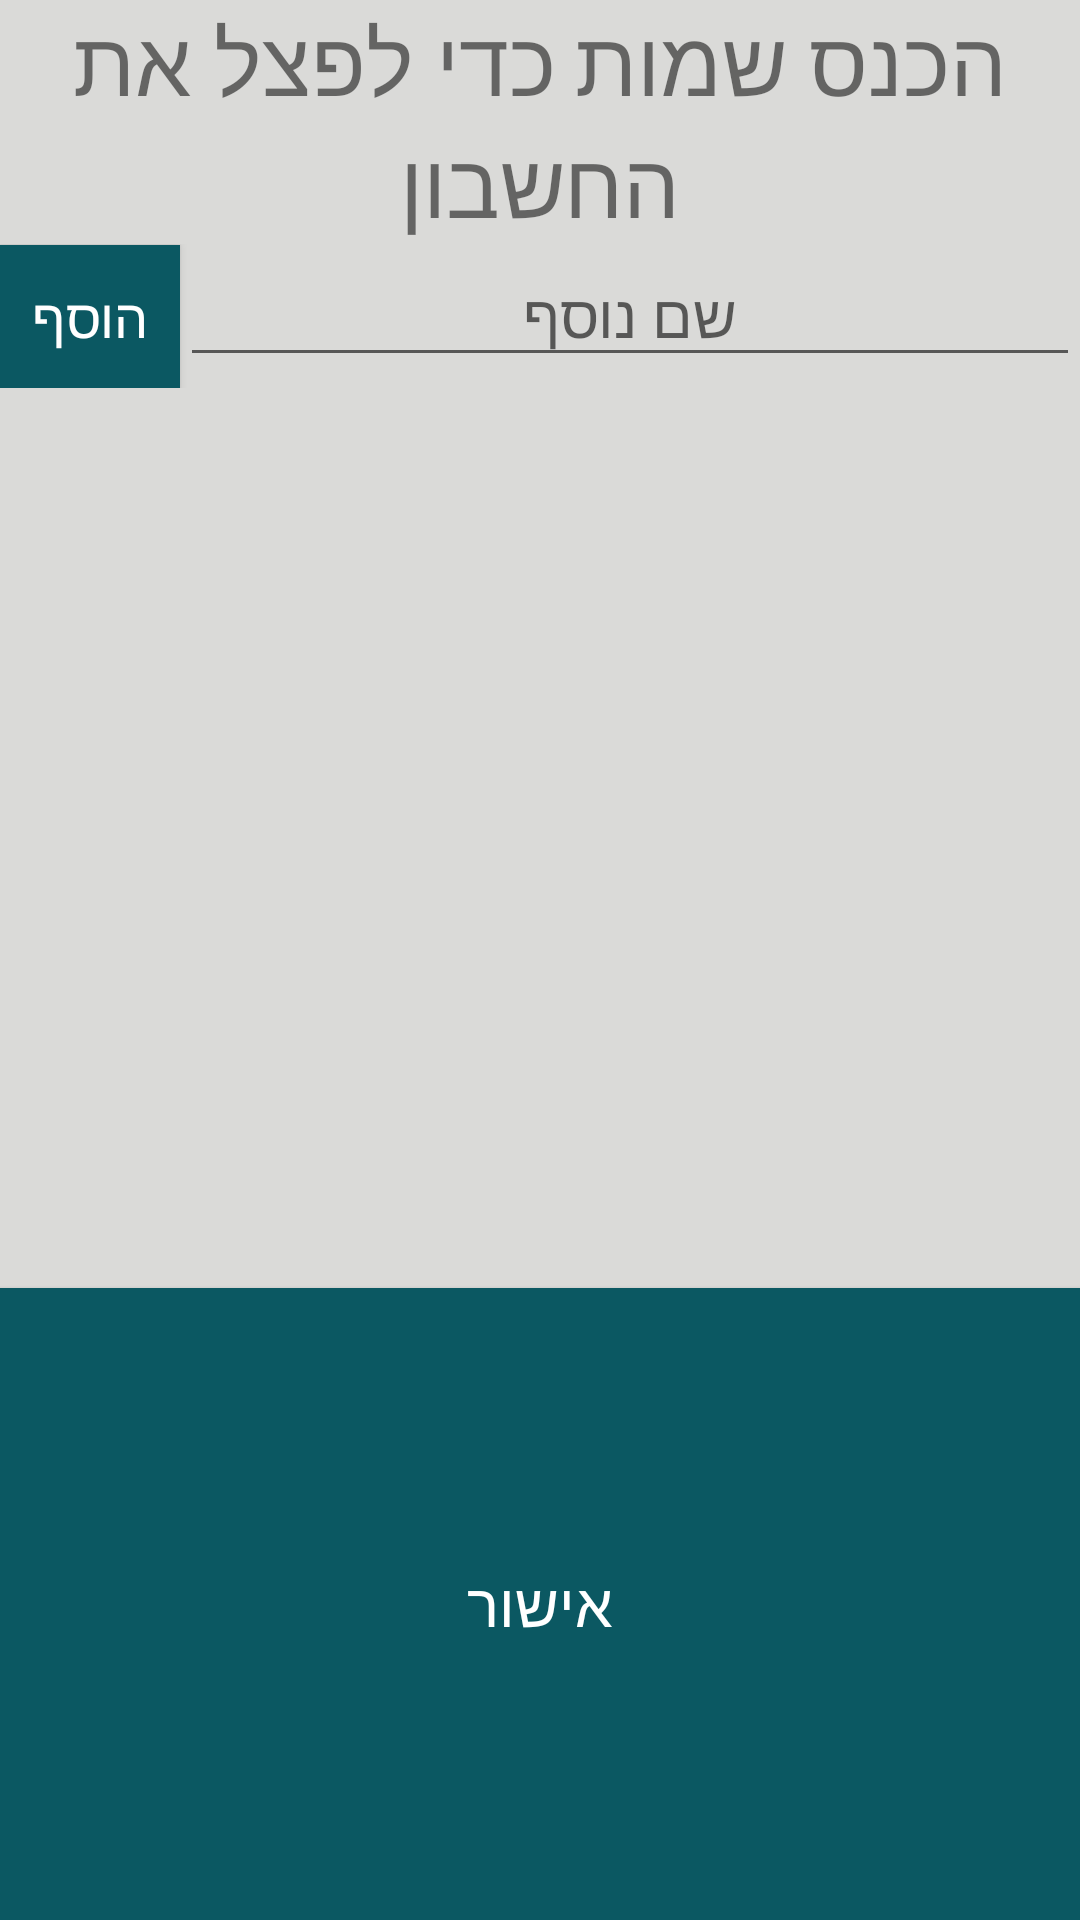

Layout XML and referenced resources for this Android screen:
<!-- AndroidManifest.xml: application theme AppTheme -->
<!-- res/layout/fragment_names.xml -->
<?xml version="1.0" encoding="utf-8"?>
<LinearLayout xmlns:android="http://schemas.android.com/apk/res/android"
    xmlns:tools="http://schemas.android.com/tools"
    android:layout_width="wrap_content"
    android:layout_height="wrap_content"
    tools:context=".fragments.NamesFragment"
    android:orientation="vertical"
    android:background="@color/colorBackground"
    android:layoutDirection="rtl">

    <TextView
        android:id="@+id/fragment_names_textView"
        android:layout_width="match_parent"
        android:layout_height="wrap_content"
        android:textSize="30sp"
        android:gravity="center"
        android:text="@string/fragment_names_title" />

    <LinearLayout
        android:layout_width="match_parent"
        android:layout_height="wrap_content"
        android:orientation="horizontal">

        <EditText
            android:id="@+id/fragment_names_editText"
            android:layout_width="0dp"
            android:layout_height="wrap_content"
            android:ems="10"
            android:layout_weight="5"
            android:inputType="textPersonName"
            android:gravity="center"
            android:textSize="20sp"
            android:hint="שם נוסף" />

        <Button
            android:id="@+id/fragment_names_add_button"
            android:layout_width="0dp"
            android:layout_height="wrap_content"
            android:layout_weight="1"
            android:background="@color/colorButton"
            android:textColor="@color/colorTextOnButton"
            android:textSize="18sp"
            android:text="הוסף" />
    </LinearLayout>

    <ListView
        android:id="@+id/fragment_names_listView"
        android:layout_width="match_parent"
        android:layout_height="300dp" />

    <Button
        android:id="@+id/fragment_names_ok_button"
        android:layout_width="match_parent"
        android:layout_height="0dp"
        android:textSize="20sp"
        android:layout_weight="1"
        android:background="@color/colorButton"
        android:textColor="@color/colorTextOnButton"
        android:text="אישור" />

</LinearLayout>
<!-- resources referenced by this layout -->
<resources>
  <color name="colorBackground">#DADAD8</color>
  <color name="colorButton">#0B5862</color>
  <color name="colorTextOnButton">#FFFFFF</color>
  <string name="fragment_names_title">הכנס שמות כדי לפצל את החשבון</string>
  <style name="AppTheme" parent="Theme.AppCompat.Light.DarkActionBar">
          
          <item name="colorPrimary">@color/colorButton</item>
          <item name="colorPrimaryDark">@color/colorPrimaryDark</item>
          <item name="colorAccent">@android:color/holo_blue_dark</item>
  
  
      </style>
  <color name="colorPrimaryDark">#3700B3</color>
</resources>
